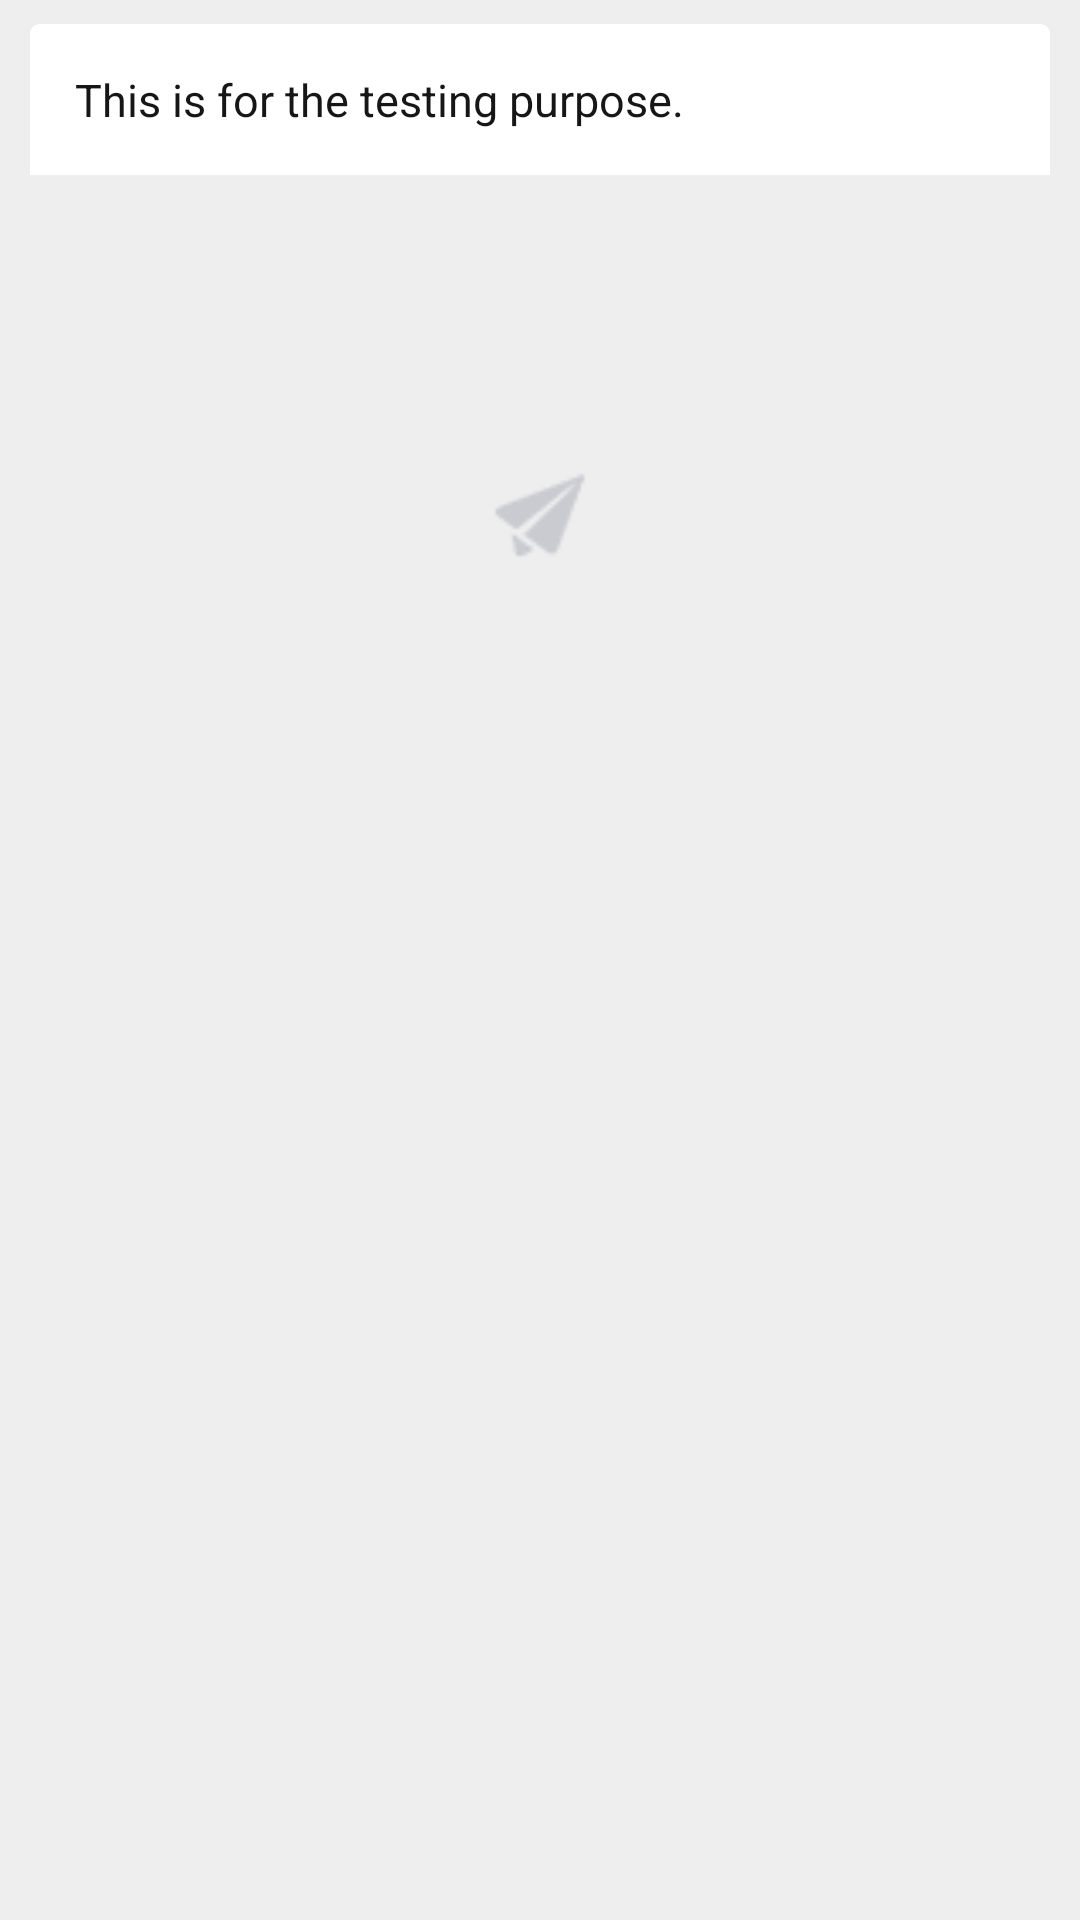

Here is an Android app screen rendered from its layout file. Give the layout XML and the strings, colors and styles it references.
<!-- AndroidManifest.xml: application theme MaterialDrawerTheme.Light.DarkToolbar.TranslucentStatus -->
<!-- res/layout/single_post_ui.xml -->
<?xml version="1.0" encoding="utf-8"?>
<LinearLayout xmlns:android="http://schemas.android.com/apk/res/android"
    android:layout_width="match_parent"
    android:layout_height="match_parent"
    android:background="#EFEEEE"
    android:orientation="vertical" >

    <android.support.v7.widget.CardView
        xmlns:card_view="http://schemas.android.com/apk/res-auto"
        android:id="@+id/card_view"
        android:layout_width="fill_parent"
        android:layout_height="wrap_content"
        android:layout_marginBottom="6dip"
        android:layout_marginLeft="10dip"
        android:layout_marginRight="10dp"
        android:layout_marginTop="8dip"
        android:background="#ffffff"
        card_view:cardBackgroundColor="#ffffff"
        card_view:cardCornerRadius="3dp"
        card_view:cardPreventCornerOverlap="false" >

        <RelativeLayout
            android:layout_width="match_parent"
            android:layout_height="match_parent" >

            <LinearLayout
                android:id="@+id/postText"
                android:layout_width="wrap_content"
                android:layout_height="wrap_content"
                android:orientation="horizontal" >

                <View
                    android:layout_width="0dp"
                    android:layout_height="match_parent"
                    android:background="#88c058" />

                <TextView
                    android:id="@+id/tvPstQuestion"
                    android:layout_width="wrap_content"
                    android:layout_height="wrap_content"
                    android:layout_marginRight="20dip"
                    android:padding="15dip"
                    android:text="This is for the testing purpose."
                    android:textColor="#161616"
                    android:textSize="15sp" />
            </LinearLayout>

            <ImageView
                android:id="@+id/postImage"
                android:layout_width="fill_parent"
                android:layout_height="wrap_content"
                android:layout_below="@id/postText"
                android:layout_centerHorizontal="true"
                android:scaleType="centerCrop"
                android:background="#eeeeee"
                android:src="@drawable/backg"
                 android:adjustViewBounds="true"/>

            <Button
                android:id="@+id/btShowPopup"
                android:layout_width="35dp"
                android:layout_height="35dp"
                android:layout_alignParentRight="true"
                android:layout_alignParentTop="true"
                android:layout_marginTop="7dip"
                android:background="@drawable/ic_action_flow"
                android:focusable="false"
                android:focusableInTouchMode="false" />


                

            </RelativeLayout>

    </android.support.v7.widget.CardView>

</LinearLayout>
<!-- resources referenced by this layout -->
<resources>
  <!-- drawable backg: png bitmap (drawable, 1234 bytes) -->
  <!-- drawable ic_action_flow: png bitmap (drawable, 598 bytes) -->
</resources>
